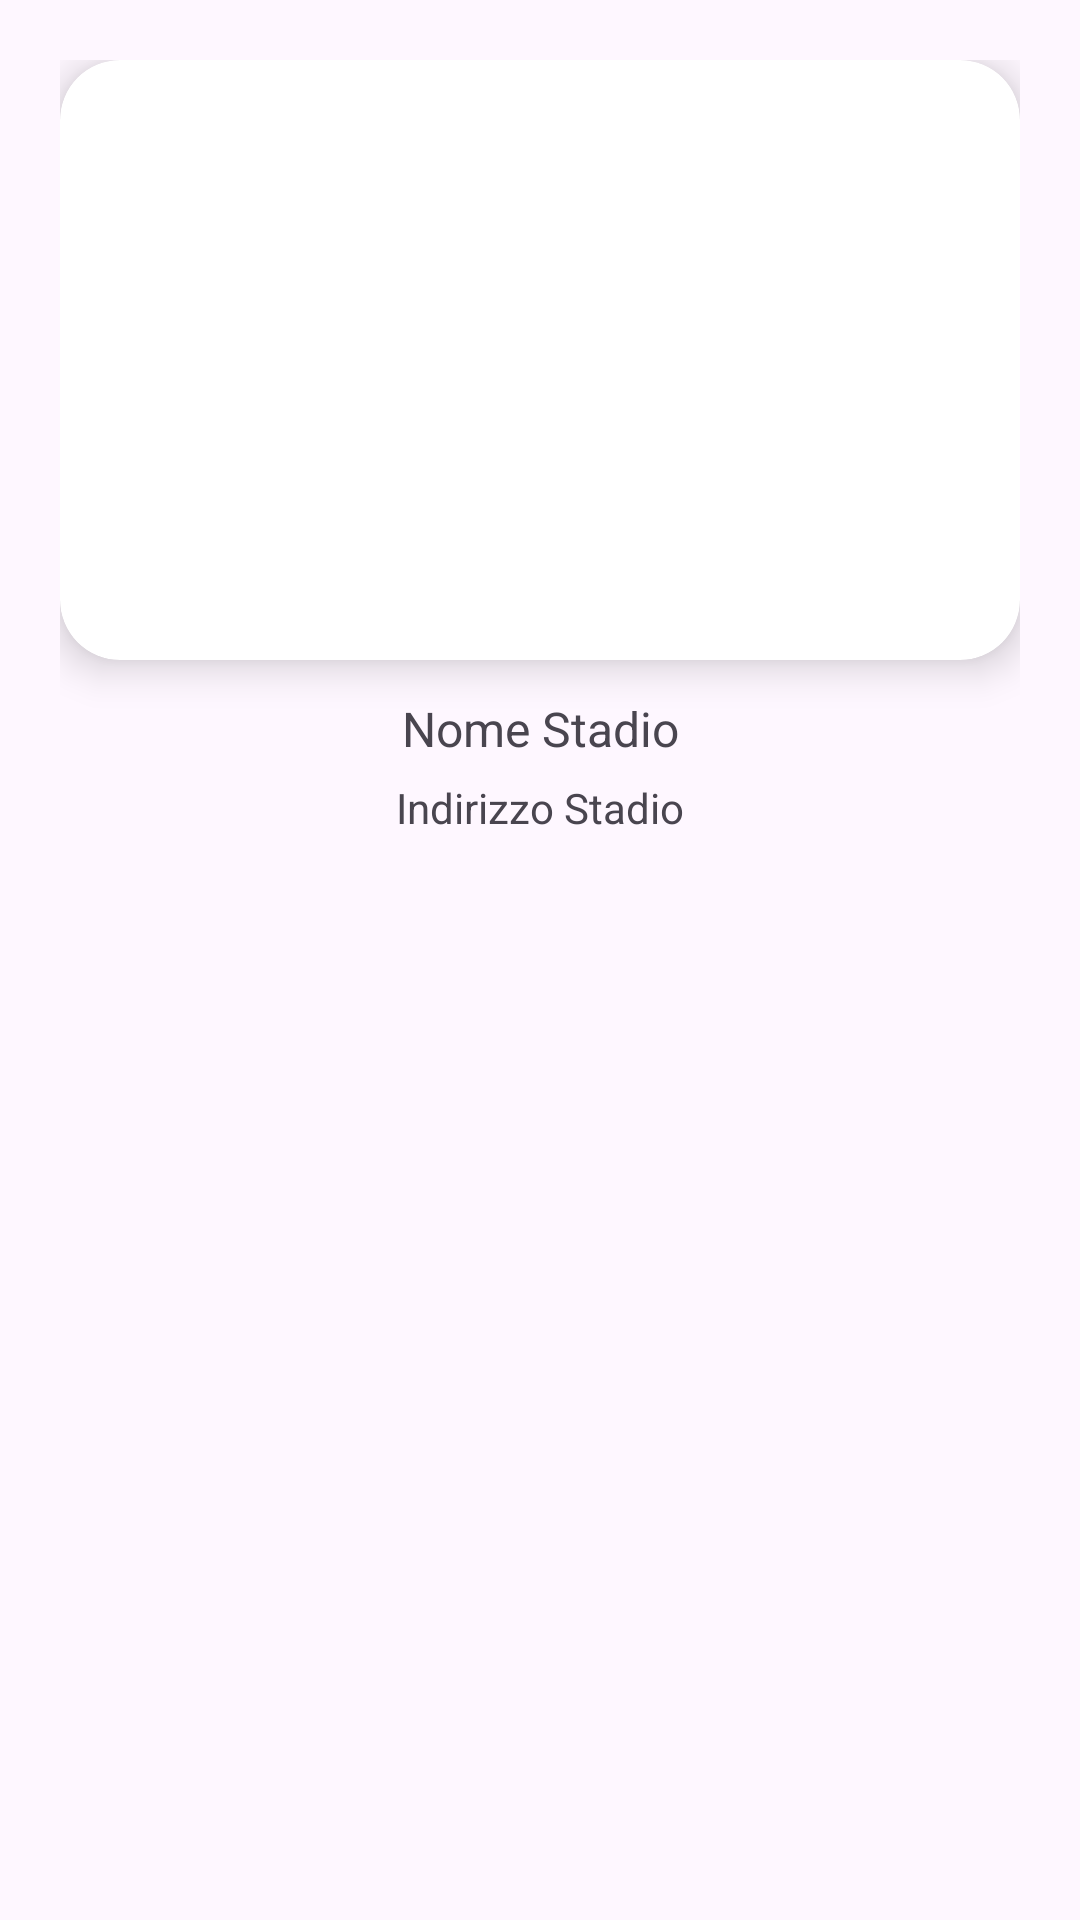

Layout XML and referenced resources for this Android screen:
<!-- AndroidManifest.xml: application theme Theme.SportQ -->
<!-- res/layout/list_favorites.xml -->
<?xml version="1.0" encoding="utf-8"?>
<androidx.constraintlayout.widget.ConstraintLayout xmlns:android="http://schemas.android.com/apk/res/android"
    xmlns:app="http://schemas.android.com/apk/res-auto"
    android:layout_width="match_parent"
    android:layout_height="wrap_content"
    android:padding="20dp">

    <androidx.cardview.widget.CardView
        android:id="@+id/cardView2"
        android:layout_width="match_parent"
        android:layout_height="200dp"
        android:background="?android:selectableItemBackground"
        app:cardCornerRadius="20dp"
        app:cardElevation="8dp"
        app:layout_constraintEnd_toEndOf="parent"
        app:layout_constraintStart_toStartOf="parent"
        app:layout_constraintTop_toTopOf="parent">

        <com.google.android.material.imageview.ShapeableImageView
            android:id="@+id/image_favorite"
            android:layout_width="match_parent"
            android:layout_height="match_parent"
            android:scaleType="centerCrop"
            />

    </androidx.cardview.widget.CardView>

    <TextView
        android:id="@+id/favorite_nome_stadio"
        android:layout_width="wrap_content"
        android:layout_height="wrap_content"
        android:text="Nome Stadio"
        android:textSize="16sp"
        app:layout_constraintEnd_toEndOf="parent"
        app:layout_constraintStart_toStartOf="parent"
        app:layout_constraintTop_toBottomOf="@+id/cardView2"
        android:layout_marginTop="12dp"/>

    <TextView
        android:id="@+id/favorite_indirizzo_stadio"
        android:layout_width="wrap_content"
        android:layout_height="wrap_content"
        android:text="Indirizzo Stadio"
        app:layout_constraintEnd_toEndOf="parent"
        app:layout_constraintStart_toStartOf="parent"
        app:layout_constraintTop_toBottomOf="@+id/favorite_nome_stadio"
        android:layout_marginTop="6dp"/>

</androidx.constraintlayout.widget.ConstraintLayout>
<!-- resources referenced by this layout -->
<resources>
  <style name="Theme.SportQ" parent="Base.Theme.SportQ" />
  <style name="Base.Theme.SportQ" parent="Theme.Material3.DayNight.NoActionBar">
          
      </style>
</resources>
